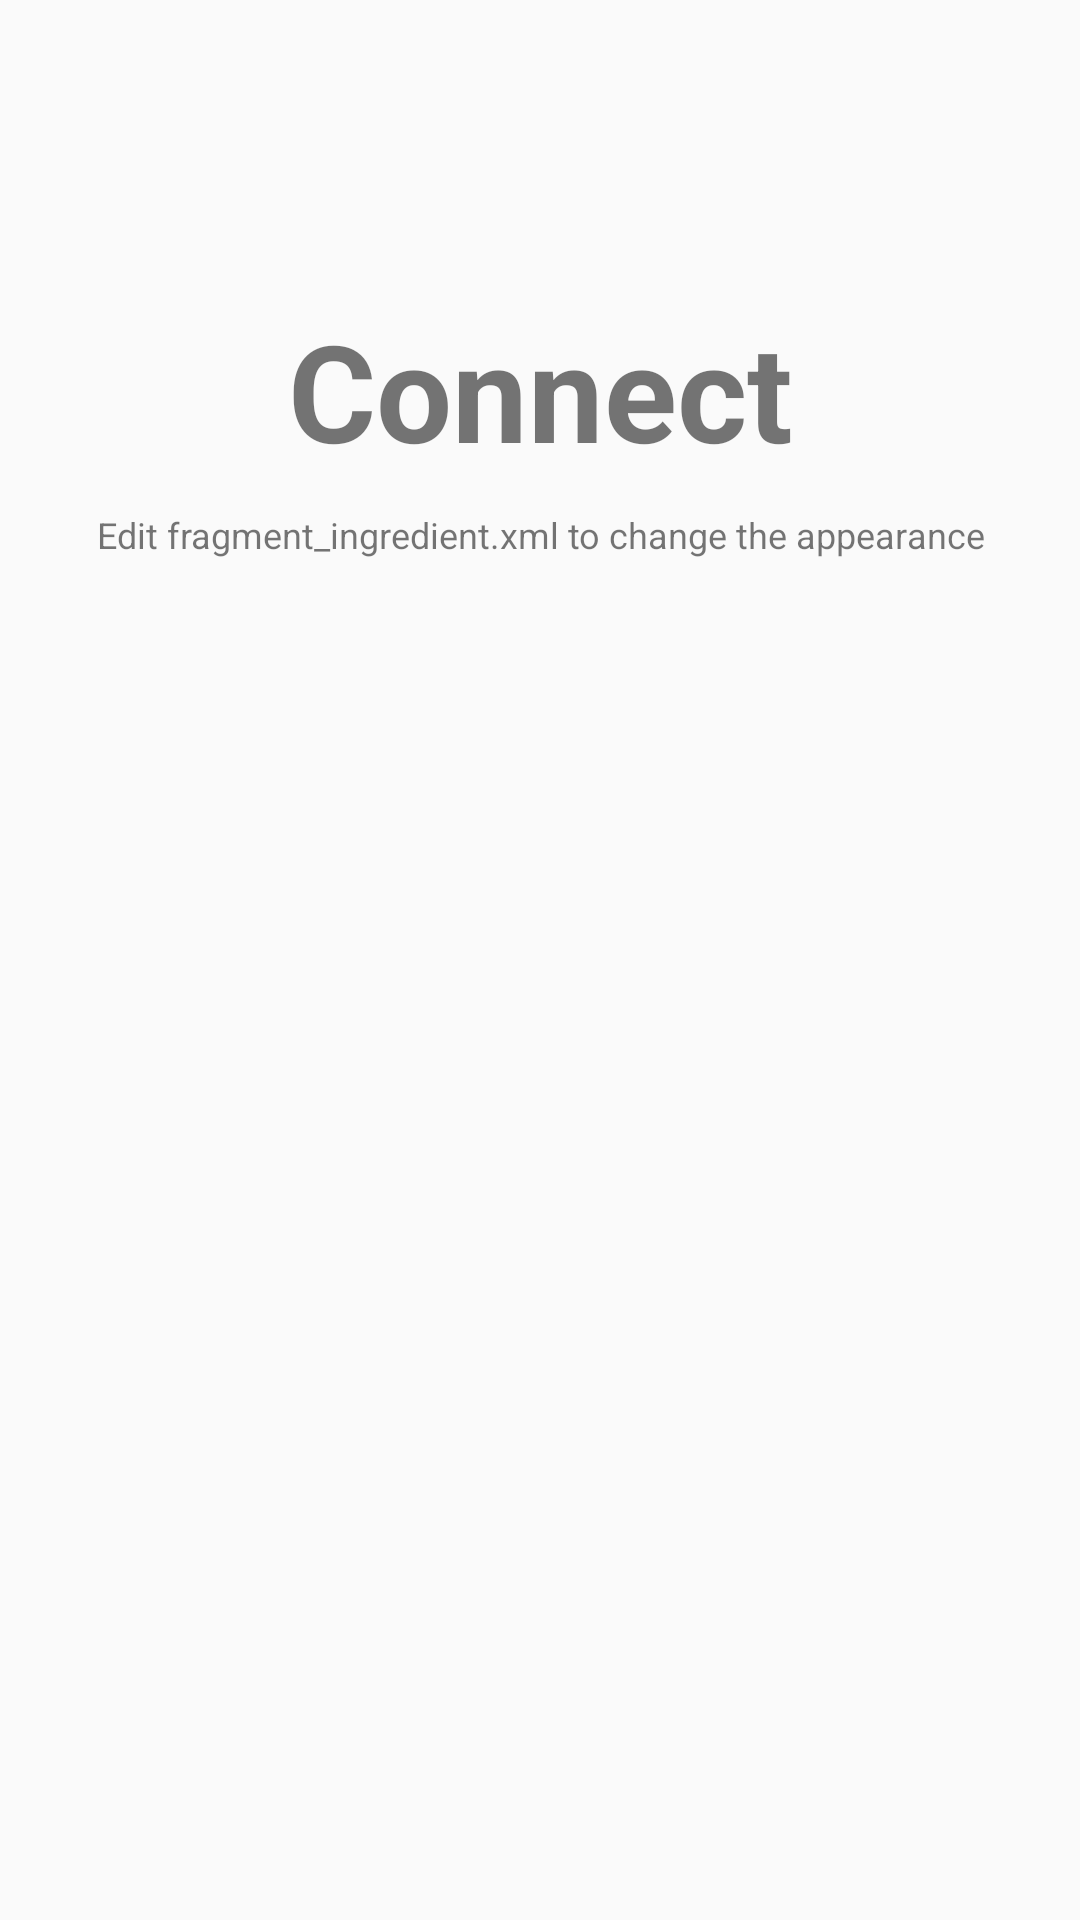

Android layout source for this screen:
<!-- AndroidManifest.xml: application theme Theme.AppCompat.Light.NoActionBar -->
<!-- res/layout/fragment_ingredient.xml -->
<?xml version="1.0" encoding="utf-8"?>
<RelativeLayout xmlns:android="http://schemas.android.com/apk/res/android"
    android:layout_width="match_parent"
    android:layout_height="match_parent">

    <TextView
        android:id="@+id/label"
        android:layout_alignParentTop="true"
        android:layout_marginTop="100dp"
        android:layout_width="fill_parent"
        android:layout_height="wrap_content"
        android:gravity="center_horizontal"
        android:textSize="45dp"
        android:text="Connect"
        android:textStyle="bold" />

    <TextView
        android:layout_below="@id/label"
        android:layout_centerInParent="true"
        android:layout_width="fill_parent"
        android:layout_height="wrap_content"
        android:textSize="12dp"
        android:layout_marginTop="10dp"
        android:gravity="center_horizontal"
        android:text="Edit fragment_ingredient.xml to change the appearance"
        android:id="@+id/textView2" />

</RelativeLayout>
<!-- resources referenced by this layout -->
<resources>

</resources>
